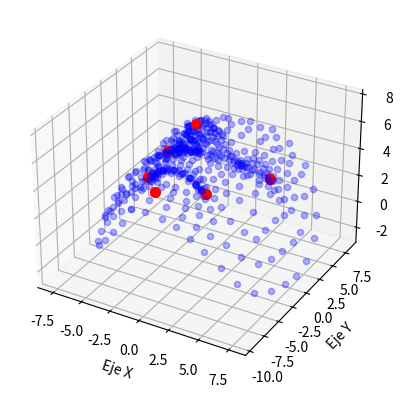

Write Python code to recreate this figure.
import matplotlib.pyplot as plt

# This coordinate were extracted from https://github.com/google-ai-edge/mediapipe/blob/master/mediapipe/modules/face_geometry/data/canonical_face_model.obj
landmark_coordinates = [
    [0.000000, -3.406404, 5.979507],
    [0.000000, -1.126865, 7.475604],
    [0.000000, -2.089024, 6.058267],
    [-0.463928, 0.955357, 6.633583],
    [0.000000, -0.463170, 7.586580],
    [0.000000, 0.365669, 7.242870],
    [0.000000, 2.473255, 5.788627],
    [-4.253081, 2.577646, 3.279702],
    [0.000000, 4.019042, 5.284764],
    [0.000000, 4.885979, 5.385258],
    [0.000000, 8.261778, 4.481535],
    [0.000000, -3.706811, 5.864924],
    [0.000000, -3.918301, 5.569430],
    [0.000000, -3.994436, 5.219482],
    [0.000000, -4.542400, 5.404754],
    [0.000000, -4.745577, 5.529457],
    [0.000000, -5.019567, 5.601448],
    [0.000000, -5.365123, 5.535441],
    [0.000000, -6.149624, 5.071372],
    [0.000000, -1.501095, 7.112196],
    [-0.416106, -1.466449, 6.447657],
    [-7.087960, 5.434801, 0.099620],
    [-2.628639, 2.035898, 3.848121],
    [-3.198363, 1.985815, 3.796952],
    [-3.775151, 2.039402, 3.646194],
    [-4.465819, 2.422950, 3.155168],
    [-2.164289, 2.189867, 3.851822],
    [-3.208229, 3.223926, 4.115822],
    [-2.673803, 3.205337, 4.092203],
    [-3.745193, 3.165286, 3.972409],
    [-4.161018, 3.059069, 3.719554],
    [-5.062006, 1.934418, 2.776093],
    [-2.266659, -7.425768, 4.389812],
    [-4.445859, 2.663991, 3.173422],
    [-7.214530, 2.263009, 0.073150],
    [-5.799793, 2.349546, 2.204059],
    [-2.844939, -0.720868, 4.433130],
    [-0.711452, -3.329355, 5.877044],
    [-0.606033, -3.924562, 5.444923],
    [-1.431615, -3.500953, 5.496189],
    [-1.914910, -3.803146, 5.028930],
    [-1.131043, -3.973937, 5.189648],
    [-1.563548, -4.082763, 4.842263],
    [-2.650112, -5.003649, 4.188483],
    [-0.427049, -1.094134, 7.360529],
    [-0.496396, -0.475659, 7.440358],
    [-5.253307, 3.881582, 3.363159],
    [-1.718698, 0.974609, 4.558359],
    [-1.608635, -0.942516, 5.814193],
    [-1.651267, -0.610868, 5.581319],
    [-4.765501, -0.701554, 3.534632],
    [-0.478306, 0.295766, 7.101013],
    [-3.734964, 4.508230, 4.550454],
    [-4.588603, 4.302037, 4.048484],
    [-6.279331, 6.615427, 1.425850],
    [-1.220941, 4.142165, 5.106035],
    [-2.193489, 3.100317, 4.000575],
    [-3.102642, -4.352984, 4.095905],
    [-6.719682, -4.788645, -1.745401],
    [-1.193824, -1.306795, 5.737747],
    [-0.729766, -1.593712, 5.833208],
    [-2.456206, -4.342621, 4.283884],
    [-2.204823, -4.304508, 4.162499],
    [-4.985894, 4.802461, 3.751977],
    [-1.592294, -1.257709, 5.456949],
    [-2.644548, 4.524654, 4.921559],
    [-2.760292, 5.100971, 5.015990],
    [-3.523964, 8.005976, 3.729163],
    [-5.599763, 5.715470, 2.724259],
    [-3.063932, 6.566144, 4.529981],
    [-5.720968, 4.254584, 2.830852],
    [-6.374393, 4.785590, 1.591691],
    [-0.672728, -3.688016, 5.737804],
    [-1.262560, -3.787691, 5.417779],
    [-1.732553, -3.952767, 5.000579],
    [-1.043625, -1.464973, 5.662455],
    [-2.321234, -4.329069, 4.258156],
    [-2.056846, -4.477671, 4.520883],
    [-2.153084, -4.276322, 4.038093],
    [-0.946874, -1.035249, 6.512274],
    [-1.469132, -4.036351, 4.604908],
    [-1.024340, -3.989851, 4.926693],
    [-0.533422, -3.993222, 5.138202],
    [-0.769720, -6.095394, 4.985883],
    [-0.699606, -5.291850, 5.448304],
    [-0.669687, -4.949770, 5.509612],
    [-0.630947, -4.695101, 5.449371],
    [-0.583218, -4.517982, 5.339869],
    [-1.537170, -4.423206, 4.745470],
    [-1.615600, -4.475942, 4.813632],
    [-1.729053, -4.618680, 4.854463],
    [-1.838624, -4.828746, 4.823737],
    [-2.368250, -3.106237, 4.868096],
    [-7.542244, -1.049282, -2.431321],
    [0.000000, -1.724003, 6.601390],
    [-1.826614, -4.399531, 4.399021],
    [-1.929558, -4.411831, 4.497052],
    [-0.597442, -2.013686, 5.866456],
    [-1.405627, -1.714196, 5.241087],
    [-0.662449, -1.819321, 5.863759],
    [-2.342340, 0.572222, 4.294303],
    [-3.327324, 0.104863, 4.113860],
    [-1.726175, -0.919165, 5.273355],
    [-5.133204, 7.485602, 2.660442],
    [-4.538641, 6.319907, 3.683424],
    [-3.986562, 5.109487, 4.466315],
    [-2.169681, -5.440433, 4.455874],
    [-1.395634, 5.011963, 5.316032],
    [-1.619500, 6.599217, 4.921106],
    [-1.891399, 8.236377, 4.274997],
    [-4.195832, 2.235205, 3.375099],
    [-5.733342, 1.411738, 2.431726],
    [-1.859887, 2.355757, 3.843181],
    [-4.988612, 3.074654, 3.083858],
    [-1.303263, 1.416453, 4.831091],
    [-1.305757, -0.672779, 6.415959],
    [-6.465170, 0.937119, 1.689873],
    [-5.258659, 0.945811, 2.974312],
    [-4.432338, 0.722096, 3.522615],
    [-3.300681, 0.861641, 3.872784],
    [-2.430178, 1.131492, 4.039035],
    [-1.820731, 1.467954, 4.224124],
    [-0.563221, 2.307693, 5.566789],
    [-6.338145, -0.529279, 1.881175],
    [-5.587698, 3.208071, 2.687839],
    [-0.242624, -1.462857, 7.071491],
    [-1.611251, 0.339326, 4.895421],
    [-7.743095, 2.364999, -2.005167],
    [-1.391142, 1.851048, 4.448999],
    [-1.785794, -0.978284, 4.850470],
    [-4.670959, 2.664461, 3.084075],
    [-1.333970, -0.283761, 6.097047],
    [-7.270895, -2.890917, -2.252455],
    [-1.856432, 2.585245, 3.757904],
    [-0.923388, 0.073076, 6.671944],
    [-5.000589, -6.135128, 1.892523],
    [-5.085276, -7.178590, 0.714711],
    [-7.159291, -0.811820, -0.072044],
    [-5.843051, -5.248023, 0.924091],
    [-6.847258, 3.662916, 0.724695],
    [-2.412942, -8.258853, 4.119213],
    [-0.179909, -1.689864, 6.573301],
    [-2.103655, -0.163946, 4.566119],
    [-6.407571, 2.236021, 1.560843],
    [-3.670075, 2.360153, 3.635230],
    [-3.177186, 2.294265, 3.775704],
    [-2.196121, -4.598322, 4.479786],
    [-6.234883, -1.944430, 1.663542],
    [-1.292924, -9.295920, 4.094063],
    [-3.210651, -8.533278, 2.802001],
    [-4.068926, -7.993109, 1.925119],
    [0.000000, 6.545390, 5.027311],
    [0.000000, -9.403378, 4.264492],
    [-2.724032, 2.315802, 3.777151],
    [-2.288460, 2.398891, 3.697603],
    [-1.998311, 2.496547, 3.689148],
    [-6.130040, 3.399261, 2.038516],
    [-2.288460, 2.886504, 3.775031],
    [-2.724032, 2.961810, 3.871767],
    [-3.177186, 2.964136, 3.876973],
    [-3.670075, 2.927714, 3.724325],
    [-4.018389, 2.857357, 3.482983],
    [-7.555811, 4.106811, -0.991917],
    [-4.018389, 2.483695, 3.440898],
    [0.000000, -2.521945, 5.932265],
    [-1.776217, -2.683946, 5.213116],
    [-1.222237, -1.182444, 5.952465],
    [-0.731493, -2.536683, 5.815343],
    [0.000000, 3.271027, 5.236015],
    [-4.135272, -6.996638, 2.671970],
    [-3.311811, -7.660815, 3.382963],
    [-1.313701, -8.639995, 4.702456],
    [-5.940524, -6.223629, -0.631468],
    [-1.998311, 2.743838, 3.744030],
    [-0.901447, 1.236992, 5.754256],
    [0.000000, -8.765243, 4.891441],
    [-2.308977, -8.974196, 3.609070],
    [-6.954154, -2.439843, -0.131163],
    [-1.098819, -4.458788, 5.120727],
    [-1.181124, -4.579996, 5.189564],
    [-1.255818, -4.787901, 5.237051],
    [-1.325085, -5.106507, 5.205010],
    [-1.546388, -5.819392, 4.757893],
    [-1.953754, -4.183892, 4.431713],
    [-2.117802, -4.137093, 4.555096],
    [-2.285339, -4.051196, 4.582438],
    [-2.850160, -3.665720, 4.484994],
    [-5.278538, -2.238942, 2.861224],
    [-0.946709, 1.907628, 5.196779],
    [-1.314173, 3.104912, 4.231404],
    [-1.780000, 2.860000, 3.881555],
    [-1.845110, -4.098880, 4.247264],
    [-5.436187, -4.030482, 2.109852],
    [-0.766444, 3.182131, 4.861453],
    [-1.938616, -6.614410, 4.521085],
    [0.000000, 1.059413, 6.774605],
    [-0.516573, 1.583572, 6.148363],
    [0.000000, 1.728369, 6.316750],
    [-1.246815, 0.230297, 5.681036],
    [0.000000, -7.942194, 5.181173],
    [0.000000, -6.991499, 5.153478],
    [-0.997827, -6.930921, 4.979576],
    [-3.288807, -5.382514, 3.795752],
    [-2.311631, -1.566237, 4.590085],
    [-2.680250, -6.111567, 4.096152],
    [-3.832928, -1.537326, 4.137731],
    [-2.961860, -2.274215, 4.440943],
    [-4.386901, -2.683286, 3.643886],
    [-1.217295, -7.834465, 4.969286],
    [-1.542374, -0.136843, 5.201008],
    [-3.878377, -6.041764, 3.311079],
    [-3.084037, -6.809842, 3.814195],
    [-3.747321, -4.503545, 3.726453],
    [-6.094129, -3.205991, 1.473482],
    [-4.588995, -4.728726, 2.983221],
    [-6.583231, -3.941269, 0.070268],
    [-3.492580, -3.195820, 4.130198],
    [-1.255543, 0.802341, 5.307551],
    [-1.126122, -0.933602, 6.538785],
    [-1.443109, -1.142774, 5.905127],
    [-0.923043, -0.529042, 7.003423],
    [-1.755386, 3.529117, 4.327696],
    [-2.632589, 3.713828, 4.364629],
    [-3.388062, 3.721976, 4.309028],
    [-4.075766, 3.675413, 4.076063],
    [-4.622910, 3.474691, 3.646321],
    [-5.171755, 2.535753, 2.670867],
    [-7.297331, 0.763172, -0.048769],
    [-4.706828, 1.651000, 3.109532],
    [-4.071712, 1.476821, 3.476944],
    [-3.269817, 1.470659, 3.731945],
    [-2.527572, 1.617311, 3.865444],
    [-1.970894, 1.858505, 3.961782],
    [-1.579543, 2.097941, 4.084996],
    [-7.664182, 0.673132, -2.435867],
    [-1.397041, -1.340139, 5.630378],
    [-0.884838, 0.658740, 6.233232],
    [-0.767097, -0.968035, 7.077932],
    [-0.460213, -1.334106, 6.787447],
    [-0.748618, -1.067994, 6.798303],
    [-1.236408, -1.585568, 5.480490],
    [-0.387306, -1.409990, 6.957705],
    [-0.319925, -1.607931, 6.508676],
    [-1.639633, 2.556298, 3.863736],
    [-1.255645, 2.467144, 4.203800],
    [-1.031362, 2.382663, 4.615849],
    [-4.253081, 2.772296, 3.315305],
    [-4.530000, 2.910000, 3.339685],
    [0.463928, 0.955357, 6.633583],
    [4.253081, 2.577646, 3.279702],
    [0.416106, -1.466449, 6.447657],
    [7.087960, 5.434801, 0.099620],
    [2.628639, 2.035898, 3.848121],
    [3.198363, 1.985815, 3.796952],
    [3.775151, 2.039402, 3.646194],
    [4.465819, 2.422950, 3.155168],
    [2.164289, 2.189867, 3.851822],
    [3.208229, 3.223926, 4.115822],
    [2.673803, 3.205337, 4.092203],
    [3.745193, 3.165286, 3.972409],
    [4.161018, 3.059069, 3.719554],
    [5.062006, 1.934418, 2.776093],
    [2.266659, -7.425768, 4.389812],
    [4.445859, 2.663991, 3.173422],
    [7.214530, 2.263009, 0.073150],
    [5.799793, 2.349546, 2.204059],
    [2.844939, -0.720868, 4.433130],
    [0.711452, -3.329355, 5.877044],
    [0.606033, -3.924562, 5.444923],
    [1.431615, -3.500953, 5.496189],
    [1.914910, -3.803146, 5.028930],
    [1.131043, -3.973937, 5.189648],
    [1.563548, -4.082763, 4.842263],
    [2.650112, -5.003649, 4.188483],
    [0.427049, -1.094134, 7.360529],
    [0.496396, -0.475659, 7.440358],
    [5.253307, 3.881582, 3.363159],
    [1.718698, 0.974609, 4.558359],
    [1.608635, -0.942516, 5.814193],
    [1.651267, -0.610868, 5.581319],
    [4.765501, -0.701554, 3.534632],
    [0.478306, 0.295766, 7.101013],
    [3.734964, 4.508230, 4.550454],
    [4.588603, 4.302037, 4.048484],
    [6.279331, 6.615427, 1.425850],
    [1.220941, 4.142165, 5.106035],
    [2.193489, 3.100317, 4.000575],
    [3.102642, -4.352984, 4.095905],
    [6.719682, -4.788645, -1.745401],
    [1.193824, -1.306795, 5.737747],
    [0.729766, -1.593712, 5.833208],
    [2.456206, -4.342621, 4.283884],
    [2.204823, -4.304508, 4.162499],
    [4.985894, 4.802461, 3.751977],
    [1.592294, -1.257709, 5.456949],
    [2.644548, 4.524654, 4.921559],
    [2.760292, 5.100971, 5.015990],
    [3.523964, 8.005976, 3.729163],
    [5.599763, 5.715470, 2.724259],
    [3.063932, 6.566144, 4.529981],
    [5.720968, 4.254584, 2.830852],
    [6.374393, 4.785590, 1.591691],
    [0.672728, -3.688016, 5.737804],
    [1.262560, -3.787691, 5.417779],
    [1.732553, -3.952767, 5.000579],
    [1.043625, -1.464973, 5.662455],
    [2.321234, -4.329069, 4.258156],
    [2.056846, -4.477671, 4.520883],
    [2.153084, -4.276322, 4.038093],
    [0.946874, -1.035249, 6.512274],
    [1.469132, -4.036351, 4.604908],
    [1.024340, -3.989851, 4.926693],
    [0.533422, -3.993222, 5.138202],
    [0.769720, -6.095394, 4.985883],
    [0.699606, -5.291850, 5.448304],
    [0.669687, -4.949770, 5.509612],
    [0.630947, -4.695101, 5.449371],
    [0.583218, -4.517982, 5.339869],
    [1.537170, -4.423206, 4.745470],
    [1.615600, -4.475942, 4.813632],
    [1.729053, -4.618680, 4.854463],
    [1.838624, -4.828746, 4.823737],
    [2.368250, -3.106237, 4.868096],
    [7.542244, -1.049282, -2.431321],
    [1.826614, -4.399531, 4.399021],
    [1.929558, -4.411831, 4.497052],
    [0.597442, -2.013686, 5.866456],
    [1.405627, -1.714196, 5.241087],
    [0.662449, -1.819321, 5.863759],
    [2.342340, 0.572222, 4.294303],
    [3.327324, 0.104863, 4.113860],
    [1.726175, -0.919165, 5.273355],
    [5.133204, 7.485602, 2.660442],
    [4.538641, 6.319907, 3.683424],
    [3.986562, 5.109487, 4.466315],
    [2.169681, -5.440433, 4.455874],
    [1.395634, 5.011963, 5.316032],
    [1.619500, 6.599217, 4.921106],
    [1.891399, 8.236377, 4.274997],
    [4.195832, 2.235205, 3.375099],
    [5.733342, 1.411738, 2.431726],
    [1.859887, 2.355757, 3.843181],
    [4.988612, 3.074654, 3.083858],
    [1.303263, 1.416453, 4.831091],
    [1.305757, -0.672779, 6.415959],
    [6.465170, 0.937119, 1.689873],
    [5.258659, 0.945811, 2.974312],
    [4.432338, 0.722096, 3.522615],
    [3.300681, 0.861641, 3.872784],
    [2.430178, 1.131492, 4.039035],
    [1.820731, 1.467954, 4.224124],
    [0.563221, 2.307693, 5.566789],
    [6.338145, -0.529279, 1.881175],
    [5.587698, 3.208071, 2.687839],
    [0.242624, -1.462857, 7.071491],
    [1.611251, 0.339326, 4.895421],
    [7.743095, 2.364999, -2.005167],
    [1.391142, 1.851048, 4.448999],
    [1.785794, -0.978284, 4.850470],
    [4.670959, 2.664461, 3.084075],
    [1.333970, -0.283761, 6.097047],
    [7.270895, -2.890917, -2.252455],
    [1.856432, 2.585245, 3.757904],
    [0.923388, 0.073076, 6.671944],
    [5.000589, -6.135128, 1.892523],
    [5.085276, -7.178590, 0.714711],
    [7.159291, -0.811820, -0.072044],
    [5.843051, -5.248023, 0.924091],
    [6.847258, 3.662916, 0.724695],
    [2.412942, -8.258853, 4.119213],
    [0.179909, -1.689864, 6.573301],
    [2.103655, -0.163946, 4.566119],
    [6.407571, 2.236021, 1.560843],
    [3.670075, 2.360153, 3.635230],
    [3.177186, 2.294265, 3.775704],
    [2.196121, -4.598322, 4.479786],
    [6.234883, -1.944430, 1.663542],
    [1.292924, -9.295920, 4.094063],
    [3.210651, -8.533278, 2.802001],
    [4.068926, -7.993109, 1.925119],
    [2.724032, 2.315802, 3.777151],
    [2.288460, 2.398891, 3.697603],
    [1.998311, 2.496547, 3.689148],
    [6.130040, 3.399261, 2.038516],
    [2.288460, 2.886504, 3.775031],
    [2.724032, 2.961810, 3.871767],
    [3.177186, 2.964136, 3.876973],
    [3.670075, 2.927714, 3.724325],
    [4.018389, 2.857357, 3.482983],
    [7.555811, 4.106811, -0.991917],
    [4.018389, 2.483695, 3.440898],
    [1.776217, -2.683946, 5.213116],
    [1.222237, -1.182444, 5.952465],
    [0.731493, -2.536683, 5.815343],
    [4.135272, -6.996638, 2.671970],
    [3.311811, -7.660815, 3.382963],
    [1.313701, -8.639995, 4.702456],
    [5.940524, -6.223629, -0.631468],
    [1.998311, 2.743838, 3.744030],
    [0.901447, 1.236992, 5.754256],
    [2.308977, -8.974196, 3.609070],
    [6.954154, -2.439843, -0.131163],
    [1.098819, -4.458788, 5.120727],
    [1.181124, -4.579996, 5.189564],
    [1.255818, -4.787901, 5.237051],
    [1.325085, -5.106507, 5.205010],
    [1.546388, -5.819392, 4.757893],
    [1.953754, -4.183892, 4.431713],
    [2.117802, -4.137093, 4.555096],
    [2.285339, -4.051196, 4.582438],
    [2.850160, -3.665720, 4.484994],
    [5.278538, -2.238942, 2.861224],
    [0.946709, 1.907628, 5.196779],
    [1.314173, 3.104912, 4.231404],
    [1.780000, 2.860000, 3.881555],
    [1.845110, -4.098880, 4.247264],
    [5.436187, -4.030482, 2.109852],
    [0.766444, 3.182131, 4.861453],
    [1.938616, -6.614410, 4.521085],
    [0.516573, 1.583572, 6.148363],
    [1.246815, 0.230297, 5.681036],
    [0.997827, -6.930921, 4.979576],
    [3.288807, -5.382514, 3.795752],
    [2.311631, -1.566237, 4.590085],
    [2.680250, -6.111567, 4.096152],
    [3.832928, -1.537326, 4.137731],
    [2.961860, -2.274215, 4.440943],
    [4.386901, -2.683286, 3.643886],
    [1.217295, -7.834465, 4.969286],
    [1.542374, -0.136843, 5.201008],
    [3.878377, -6.041764, 3.311079],
    [3.084037, -6.809842, 3.814195],
    [3.747321, -4.503545, 3.726453],
    [6.094129, -3.205991, 1.473482],
    [4.588995, -4.728726, 2.983221],
    [6.583231, -3.941269, 0.070268],
    [3.492580, -3.195820, 4.130198],
    [1.255543, 0.802341, 5.307551],
    [1.126122, -0.933602, 6.538785],
    [1.443109, -1.142774, 5.905127],
    [0.923043, -0.529042, 7.003423],
    [1.755386, 3.529117, 4.327696],
    [2.632589, 3.713828, 4.364629],
    [3.388062, 3.721976, 4.309028],
    [4.075766, 3.675413, 4.076063],
    [4.622910, 3.474691, 3.646321],
    [5.171755, 2.535753, 2.670867],
    [7.297331, 0.763172, -0.048769],
    [4.706828, 1.651000, 3.109532],
    [4.071712, 1.476821, 3.476944],
    [3.269817, 1.470659, 3.731945],
    [2.527572, 1.617311, 3.865444],
    [1.970894, 1.858505, 3.961782],
    [1.579543, 2.097941, 4.084996],
    [7.664182, 0.673132, -2.435867],
    [1.397041, -1.340139, 5.630378],
    [0.884838, 0.658740, 6.233232],
    [0.767097, -0.968035, 7.077932],
    [0.460213, -1.334106, 6.787447],
    [0.748618, -1.067994, 6.798303],
    [1.236408, -1.585568, 5.480490],
    [0.387306, -1.409990, 6.957705],
    [0.319925, -1.607931, 6.508676],
    [1.639633, 2.556298, 3.863736],
    [1.255645, 2.467144, 4.203800],
    [1.031362, 2.382663, 4.615849],
    [4.253081, 2.772296, 3.315305],
    [4.530000, 2.910000, 3.339685],
]


# Tip of the Nose -> 1
# Chin -> 199
# Left corner of the eye -> 33
# Right corner of the eye -> 263
# Left corner of the mouth -> 61
# Right corner of the mouth -> 291
face_reference_indexes = [1, 199, 33, 263, 61, 291]

x = [point[0] for point in landmark_coordinates]
y = [point[1] for point in landmark_coordinates]
z = [point[2] for point in landmark_coordinates]

fig = plt.figure()
ax = fig.add_subplot(111, projection="3d")

for i in range(len(landmark_coordinates)):
    if i in face_reference_indexes:
        ax.scatter(
            x[i],
            y[i],
            z[i],
            c="r",
            marker="o",
            s=50,
            label=f"Point {i}" if i == 1 else "",
        )
    else:
        ax.scatter(x[i], y[i], z[i], c="b", marker="o", alpha=0.3)

ax.set_xlabel("Eje X")
ax.set_ylabel("Eje Y")
ax.set_zlabel("Eje Z")

plt.show()
